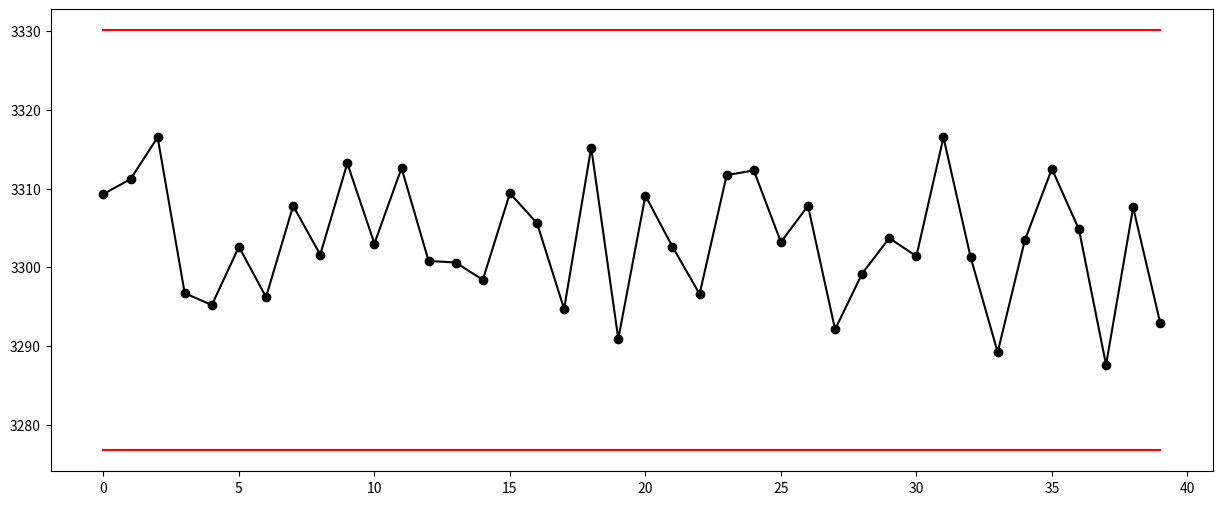

This figure's Python source:
import numpy as np
import pandas as pd
import matplotlib.pyplot as plt

data = pd.DataFrame({'Measurement': [
    3309.3,
3311.2,
3316.5,
3296.7,
3295.2,
3302.6,
3296.2,
3307.8,
3301.6,
3313.2,
3303,
3312.6,
3300.8,
3300.6,
3298.4,
3309.4,
3305.6,
3294.7,
3315.2,
3290.9,
3309.1,
3302.6,
3296.6,
3311.7,
3312.3,
3303.2,
3307.8,
3292.1,
3299.2,
3303.7,
3301.4,
3316.5,
3301.3,
3289.2,
3303.4,
3312.5,
3304.8,
3287.6,
3307.6,
3292.9,
    ]})


data2 = pd.DataFrame({'Moving Range': []})
data2['Moving Range'] = data['Measurement'].diff().abs()

E2 = 2.66   # 1.772 - considering each datapoint an individual measurement compared to the previous. E2 for n=2 is 2.66, for n=3 is 1.772
R_bar = data2['Moving Range'].mean(skipna=True)

Mean = data['Measurement'].mean()
UCL_I = Mean + E2 * R_bar
LCL_I = Mean - E2 * R_bar


data.insert(0, "upper_limit", UCL_I)
data.insert(0, "lower_limit", LCL_I)
# upper_limit = []
# lower_limit = []
# for i in data:
#     upper_limit.append(UCL_I)
#     lower_limit.append(UCL_I)


fig, axs = plt.subplots(1, figsize=(15,6), sharex=True)
axs.plot(data['Measurement'], linestyle='-', marker='o', color='black')
axs.plot(data['upper_limit'], linestyle='-',  color='red')
axs.plot(data['lower_limit'], linestyle='-',  color='red')
print(UCL_I)
print(LCL_I)
input()